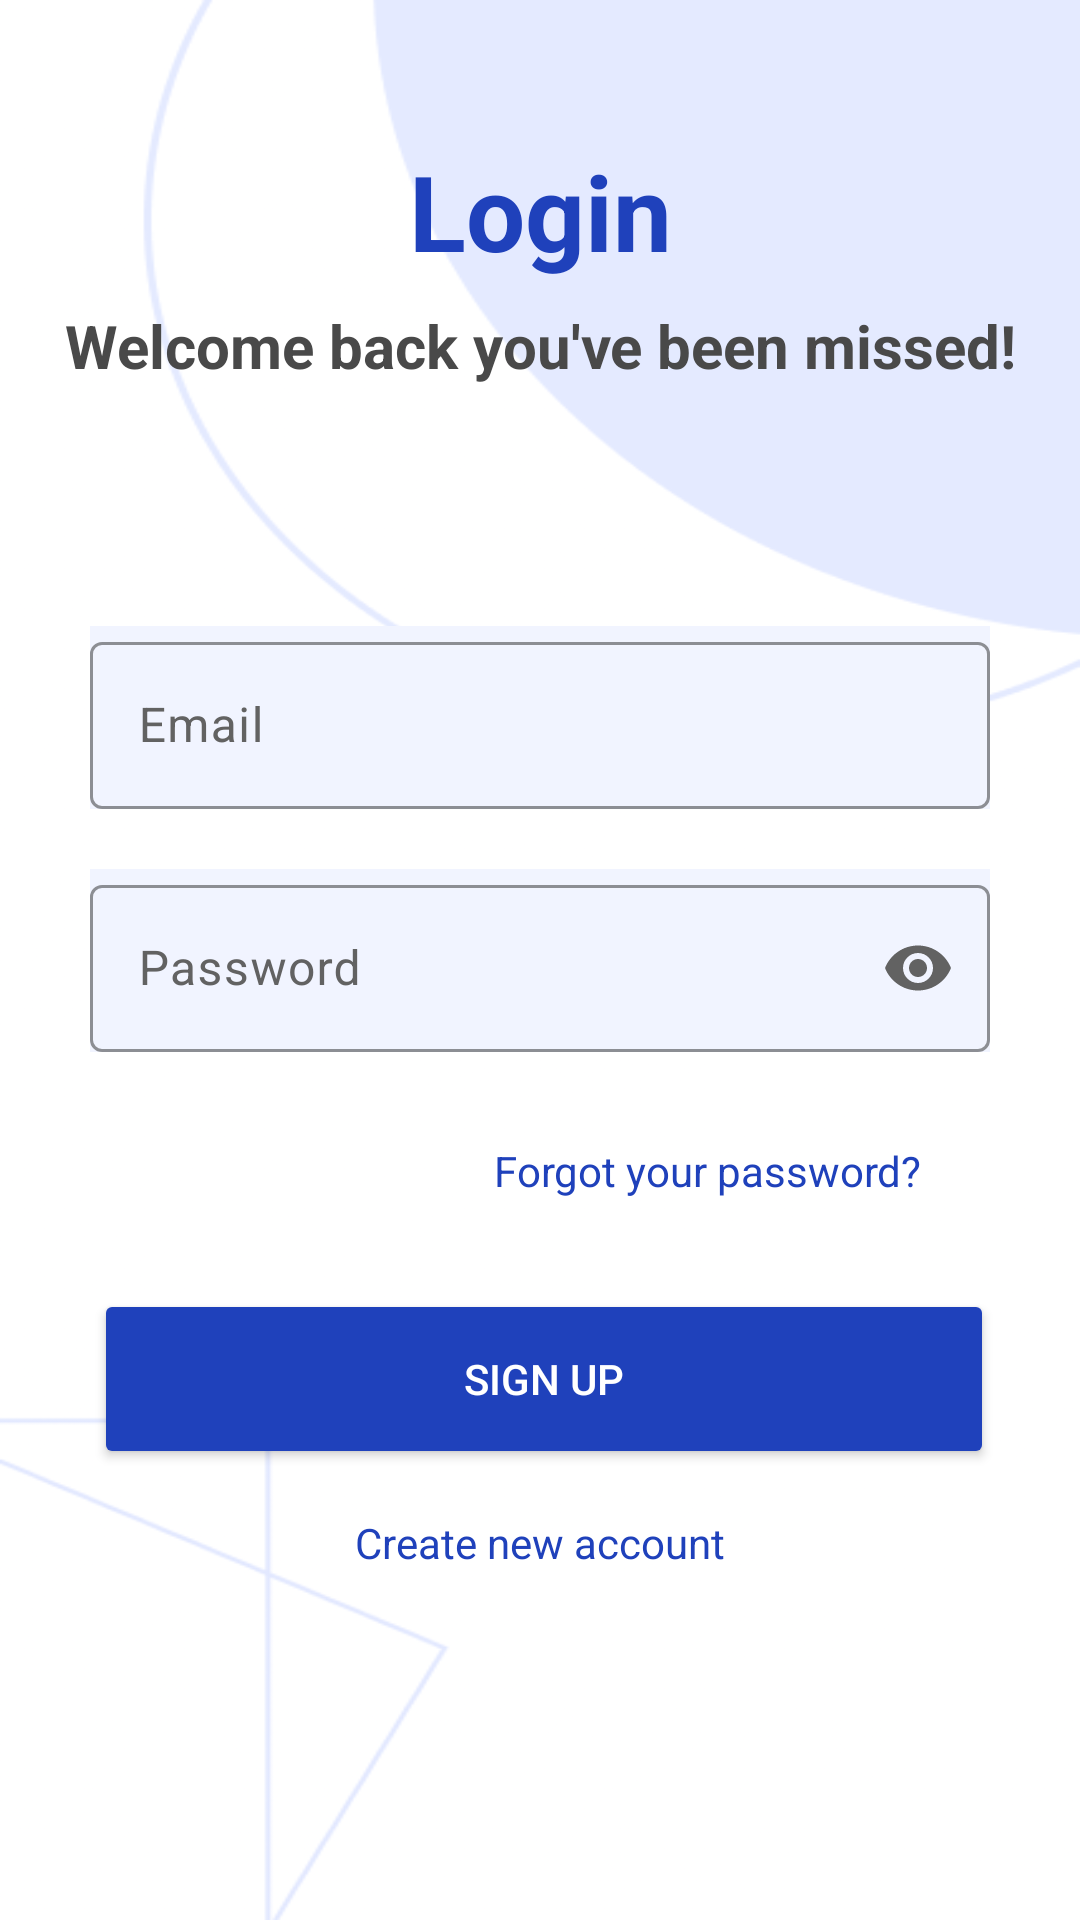

This screen was rendered from an Android layout file. Write that file and the resources it references.
<!-- AndroidManifest.xml: application theme Theme.TAAPP -->
<!-- res/layout/activity_start_login1.xml -->
<?xml version="1.0" encoding="utf-8"?>
<androidx.constraintlayout.widget.ConstraintLayout xmlns:android="http://schemas.android.com/apk/res/android"
    xmlns:tools="http://schemas.android.com/tools"
    android:layout_width="match_parent"
    android:layout_height="match_parent"
    xmlns:app="http://schemas.android.com/apk/res-auto"
    android:background="@drawable/welcome_screen">

    <androidx.constraintlayout.widget.ConstraintLayout
        android:id="@+id/Constraint1"
        android:layout_width="wrap_content"
        android:layout_height="wrap_content"
        android:layout_marginTop="-500dp"
        app:layout_constraintStart_toStartOf="parent"
        app:layout_constraintEnd_toEndOf="parent"
        app:layout_constraintTop_toTopOf="parent"
        app:layout_constraintBottom_toBottomOf="parent">

        <TextView
            android:id="@+id/text1"
            android:layout_width="wrap_content"
            android:layout_height="wrap_content"
            android:gravity="center"
            android:text="Login"
            android:textColor="#1F41BB"
            android:textSize="35sp"
            android:textStyle="bold"
            app:layout_constraintStart_toStartOf="parent"
            app:layout_constraintEnd_toEndOf="parent"
            app:layout_constraintTop_toTopOf="parent"
            app:layout_constraintBottom_toBottomOf="parent"/>

        <TextView
            android:id="@+id/text2"
            android:layout_width="wrap_content"
            android:layout_height="wrap_content"
            android:layout_marginTop="8dp"
            android:gravity="center"
            android:text="Welcome back you've been missed!"
            android:textColor="#494949"
            android:textSize="20sp"
            android:textStyle="bold"
            app:layout_constraintTop_toBottomOf="@id/text1"
            app:layout_constraintStart_toStartOf="parent"
            app:layout_constraintEnd_toEndOf="parent" />
    </androidx.constraintlayout.widget.ConstraintLayout>

    
    <com.google.android.material.textfield.TextInputLayout
        android:id="@+id/email1"
        android:layout_width="300dp"
        android:layout_height="wrap_content"
        android:layout_marginTop="80dp"
        android:hint="Email"
        android:textColorHint="#626262"
        android:background="#F1F4FF"
        style="@style/Widget.Material3.TextInputLayout.OutlinedBox"
        app:boxStrokeColor="#1F41BB"
        app:hintTextColor="#1F41BB"
        app:layout_constraintStart_toStartOf="parent"
        app:layout_constraintEnd_toEndOf="parent"
        app:layout_constraintTop_toBottomOf="@id/Constraint1">

        <com.google.android.material.textfield.TextInputEditText
            android:id="@+id/email"
            android:layout_width="match_parent"
            android:layout_height="wrap_content"
            android:inputType="text"
            android:textColor="#626262"
            android:drawableRight="@drawable/baseline_email_24" />
    </com.google.android.material.textfield.TextInputLayout>

    
    <com.google.android.material.textfield.TextInputLayout
        android:id="@+id/pass1"
        style="@style/Widget.Material3.TextInputLayout.OutlinedBox"
        android:layout_width="300dp"
        android:layout_height="wrap_content"
        android:layout_marginTop="20dp"
        android:background="#F1F4FF"
        android:hint="Password"
        android:textColorHint="#626262"
        app:boxStrokeColor="#1F41BB"
        app:hintTextColor="#1F41BB"
        app:layout_constraintEnd_toEndOf="parent"
        app:layout_constraintStart_toStartOf="parent"
        app:layout_constraintTop_toBottomOf="@id/email1"
        app:passwordToggleEnabled="true"
        app:passwordToggleTint="#626262"
        tools:ignore="HardcodedText">

        <com.google.android.material.textfield.TextInputEditText
            android:id="@+id/pass"
            android:layout_width="match_parent"
            android:layout_height="wrap_content"
            android:inputType="textPassword"
            android:textColor="#626262" />
    </com.google.android.material.textfield.TextInputLayout>

    <androidx.constraintlayout.widget.ConstraintLayout
        android:id="@+id/Constraint2"
        android:layout_width="match_parent"
        android:layout_height="wrap_content"
        android:layout_marginTop="30dp"
        app:layout_constraintTop_toBottomOf="@id/pass1"
        app:layout_constraintStart_toStartOf="parent"
        app:layout_constraintEnd_toEndOf="parent">

        <TextView
            android:id="@+id/forgot"
            android:layout_width="wrap_content"
            android:layout_height="wrap_content"
            android:text="Forgot your password?"
            android:textColor="#1F41BB"
            android:textSize="14sp"
            app:layout_constraintEnd_toEndOf="parent"
            app:layout_constraintHorizontal_bias="0.758"
            app:layout_constraintStart_toStartOf="parent"
            tools:ignore="MissingConstraints"
            tools:layout_editor_absoluteY="0dp" />
    </androidx.constraintlayout.widget.ConstraintLayout>

    <androidx.constraintlayout.widget.ConstraintLayout
        android:id="@+id/button_layout2"
        android:layout_width="match_parent"
        android:layout_height="wrap_content"
        android:layout_marginTop="30dp"
        app:layout_constraintTop_toBottomOf="@id/Constraint2"
        app:layout_constraintStart_toStartOf="parent"
        app:layout_constraintEnd_toEndOf="parent">

        <androidx.appcompat.widget.AppCompatButton
            android:id="@+id/signup"
            android:layout_width="300dp"
            android:layout_height="60dp"
            android:layout_marginStart="8dp"
            android:backgroundTint="#1F41BB"
            android:text="Sign up"
            android:textColor="@color/white"
            app:layout_constraintEnd_toEndOf="parent"
            app:layout_constraintHorizontal_bias="0.451"
            app:layout_constraintStart_toStartOf="parent"
            app:layout_constraintTop_toTopOf="parent"
            app:layout_constraintStart_toEndOf="parent"
            tools:ignore="MissingConstraints" />
    </androidx.constraintlayout.widget.ConstraintLayout>

    
    <FrameLayout
        android:id="@+id/loadingLayout"
        android:layout_width="match_parent"
        android:layout_height="match_parent"
        android:background="@android:color/white"
        android:visibility="gone"
        android:alpha="0.8">

        <ProgressBar
            android:id="@+id/progress_bar"
            android:layout_width="wrap_content"
            android:layout_height="wrap_content"
            android:layout_centerInParent="true"
            android:indeterminate="true"
            android:visibility="gone" />

    </FrameLayout>

    <TextView
        android:id="@+id/create"
        android:layout_width="wrap_content"
        android:layout_height="wrap_content"
        android:layout_marginTop="15dp"
        android:text="Create new account"
        android:textColor="#1F41BB"
        android:textSize="14sp"
        app:layout_constraintTop_toBottomOf="@id/button_layout2"
        app:layout_constraintStart_toStartOf="parent"
        app:layout_constraintEnd_toEndOf="parent" />

</androidx.constraintlayout.widget.ConstraintLayout>
<!-- resources referenced by this layout -->
<resources>
  <!-- drawable welcome_screen: png bitmap (drawable, 91989 bytes) -->
  <style name="Theme.TAAPP" parent="Base.Theme.TAAPP" />
  <style name="Base.Theme.TAAPP" parent="Theme.Material3.DayNight.NoActionBar">
          
          
          <item name="colorPrimary">@android:color/white</item>
          <item name="colorPrimaryVariant">@android:color/white</item>
          <item name="colorOnPrimary">@android:color/black</item>
  
          <item name="android:statusBarColor" tools:targetApi="1">#1F41BB</item>
  
      </style>
  <!-- not gathered from this repository: default colours our renderer supplied (Android Studio template values) -->
  <color name="white">#FFFFFFFF</color>
</resources>
